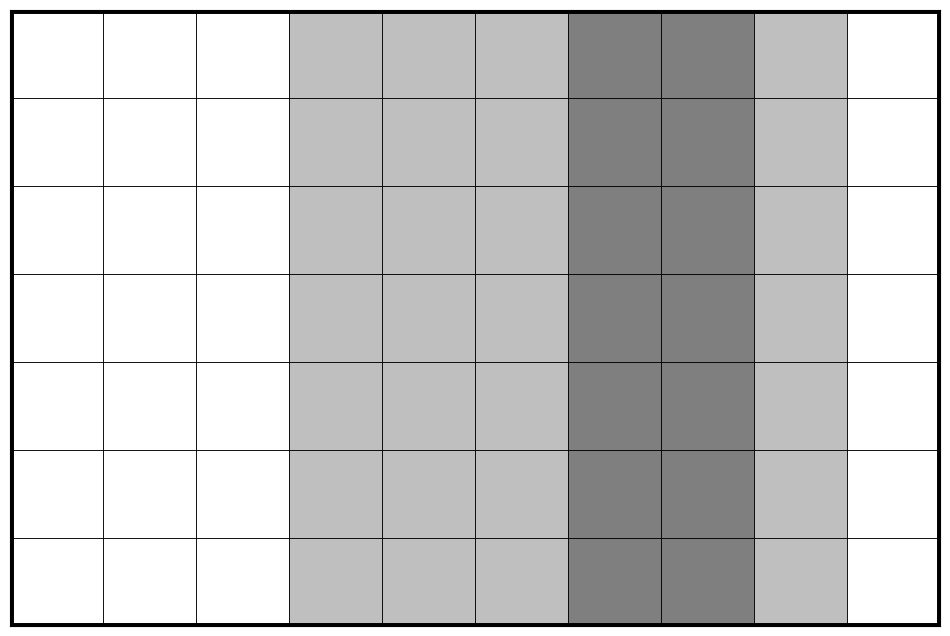

Source code (Python): (Note: this script raises an exception after producing the figure.)
#!/usr/bin/env python3
# -*- coding: utf-8 -*-
"""
Practical for course 'Reinforcement Learning',
Leiden University, The Netherlands
2022
[redacted]
"""
#import matplotlib
#matplotlib.use('Qt5Agg') # or TkAgg
import numpy as np
import matplotlib.pyplot as plt
from matplotlib.patches import Rectangle,Circle,Arrow

class StochasticWindyGridworld:
    ''' Stochastic version of WindyGridworld 
        (Sutton & Barto, Example 6.5 at page 130, see http://incompleteideas.net/book/RLbook2020.pdf)
        Compared to the book version, the vertical wind is now stochastic, and only blows 80% of the times
    '''
    
    def __init__(self,initialize_model=True):
        self.height = 7
        self.width = 10
        self.reward_per_step = -1.0
        self.goal_reward = 35
        self.shape = (self.width, self.height)
        self.n_states = self.height * self.width
        self.n_actions = 4
        self.winds = (0,0,0,1,1,1,2,2,1,0)
        self.wind_blows_proportion = 0.8         
        self.action_effects = {
                0: (0, 1),  # up
                1: (1, 0),   # right
                2: (0, -1),   # down
                3: (-1, 0),  # left
                }
        self.initialize_model = initialize_model
        if initialize_model:
            self._construct_model()
        self.fig = None
        self.Q_labels = None
        self.arrows = None
        self.reset() # set agent to the start location

    def reset(self):
        ''' set the agent back to the start location '''
        self.agent_location = np.array([0,3])
        s = self._location_to_state(self.agent_location)
        return s
    
    def step(self,a):
        ''' Forward the environment based on action a, really affecting the agent location  
        Returns the next state, the obtained reward, and a boolean whether the environment terminated '''
        self.agent_location += self.action_effects[a] # effect of action
        self.agent_location = np.clip(self.agent_location,(0,0),np.array(self.shape)-1) # bound within grid
        if np.random.rand() < self.wind_blows_proportion: # apply effect of wind
            self.agent_location[1] += self.winds[self.agent_location[0]] # effect of wind
        self.agent_location = np.clip(self.agent_location,(0,0),np.array(self.shape)-1) # bound within grid
        s_next = self._location_to_state(self.agent_location)    
        
        # Check reward and termination
        if np.all(self.agent_location == (7,3)):
            done = True
            r = self.goal_reward
        else:
            done = False
            r = self.reward_per_step
            
        return s_next, r, done  

    def model(self,s,a):
        ''' Returns vectors p(s'|s,a) and r(s,a,s') for given s and a.
        Only simulates, does not affect the current agent location '''
        if self.initialize_model:
            return self.p_sas[s,a], self.r_sas[s,a]
        else:
            raise ValueError("set initialize_model=True when creating Environment")
            

    def render(self,Q_sa=None,plot_optimal_policy=False,step_pause=0.001):
        ''' Plot the environment 
        if Q_sa is provided, it will also plot the Q(s,a) values for each action in each state
        if plot_optimal_policy=True, it will additionally add an arrow in each state to indicate the greedy action '''
        # Initialize figure
        if self.fig == None:
            self._initialize_plot()
            
        # Add Q-values to plot
        if Q_sa is not None:
            # Initialize labels
            if self.Q_labels is None:
                self._initialize_Q_labels()
            # Set correct values of labels
            for state in range(self.n_states):
                for action in range(self.n_actions):
                    self.Q_labels[state][action].set_text(np.round(Q_sa[state,action],1))

        # Add arrows of optimal policy
        if plot_optimal_policy and Q_sa is not None:
            self._plot_arrows(Q_sa)
            
        # Update agent location
        self.agent_circle.center = self.agent_location+0.5
            
        # Draw figure
        plt.pause(step_pause)    

    def snapshot(self,Q_sa=None,plot_optimal_policy=False, 
                 setup_name=None, iteration=None, title=None):
        # Initialize figure
        if self.fig == None:
            self._initialize_plot()
            
        # Add Q-values to plot
        if Q_sa is not None:
            # Initialize labels
            if self.Q_labels is None:
                self._initialize_Q_labels()
            # Set correct values of labels
            for state in range(self.n_states):
                for action in range(self.n_actions):
                    self.Q_labels[state][action].set_text(np.round(Q_sa[state,action],1))

        # Add arrows of optimal policy
        if plot_optimal_policy and Q_sa is not None:
            self._plot_arrows(Q_sa)
            
        # Update agent location
        self.agent_circle.center = self.agent_location+0.5
            
        # Draw figure
        self.ax.set_title(title, fontsize=40)
        plt.savefig("{}_{}.pdf".format(setup_name, iteration), bbox_inches='tight')        

    def _state_to_location(self,state):
        ''' bring a state index to an (x,y) location of the agent '''
        return np.array(np.unravel_index(state,self.shape))
    
    def _location_to_state(self,location):
        ''' bring an (x,y) location of the agent to a state index '''
        return np.ravel_multi_index(location,self.shape)
        
    def _construct_model(self):
        ''' Constructs full p(s'|s,a) and r(s,a,s') arrays
            Stores these in self.p_sas and self.r_sas '''
            
        # Initialize transition and reward functions
        p_sas = np.zeros((self.n_states,self.n_actions,self.n_states))
        r_sas = np.zeros((self.n_states,self.n_actions,self.n_states)) + self.reward_per_step 
        
        for s in range(self.n_states):
            for a in range(self.n_actions):
                s_location = self._state_to_location(s)  
                    
                # if s is terminal state make it a self-loop without rewards
                if np.all(s_location == (7,3)):
                    goal_state = self._location_to_state((7,3))
                    p_sas[s,a,goal_state] = 1.0 
                    r_sas[s,a,] = np.zeros(self.n_states)  
                    continue

                # check what happens if the wind blows:
                next_location_with_wind = np.copy(s_location) 
                next_location_with_wind += self.action_effects[a] # effect of action
                next_location_with_wind = np.clip(next_location_with_wind,(0,0),np.array(self.shape)-1) # bound within grid
                next_location_with_wind[1] += self.winds[next_location_with_wind[0]] # Apply effect of wind
                next_location_with_wind = np.clip(next_location_with_wind,(0,0),np.array(self.shape)-1) # bound within grid
                next_state_with_wind = self._location_to_state(next_location_with_wind)   
                
                # Update p_sas and r_sas
                p_sas[s,a,next_state_with_wind] += self.wind_blows_proportion
                if np.all(next_location_with_wind == (7,3)):
                    r_sas[s,a,next_state_with_wind]  = self.goal_reward
        
                # check what happens if the wind blows:
                next_location_without_wind = np.copy(s_location)
                next_location_without_wind += self.action_effects[a] # effect of action
                next_location_without_wind = np.clip(next_location_without_wind,(0,0),np.array(self.shape)-1) # bound within grid
                next_state_without_wind = self._location_to_state(next_location_without_wind)

                # Update p_sas and r_sas
                p_sas[s,a,next_state_without_wind] += (1-self.wind_blows_proportion)
                if np.all(next_location_without_wind == (7,3)):
                    r_sas[s,a,next_state_without_wind]  = self.goal_reward  

        self.p_sas = p_sas
        self.r_sas = r_sas
        return 

    def _initialize_plot(self):
        self.fig,self.ax = plt.subplots(figsize=(12, 8))#figsize=(self.width, self.height+1)) # Start a new figure
        self.ax.set_xlim([0,self.width])
        self.ax.set_ylim([0,self.height]) 
        self.ax.axes.xaxis.set_visible(False)
        self.ax.axes.yaxis.set_visible(False)

        for x in range(self.width):
            for y in range(self.height):
                self.ax.add_patch(Rectangle((x, y),1,1, linewidth=0, facecolor='k',alpha=self.winds[x]/4))       
                self.ax.add_patch(Rectangle((x, y),1,1, linewidth=0.5, edgecolor='k', fill=False))     

        self.ax.axvline(0,0,self.height,linewidth=5,c='k')
        self.ax.axvline(self.width,0,self.height,linewidth=5,c='k')
        self.ax.axhline(0,0,self.width,linewidth=5,c='k')
        self.ax.axhline(self.height,0,self.width,linewidth=5,c='k')


        # Indicate start and goal state
        self.ax.add_patch(Rectangle((0.0, 3.0),1.0,1,0, linewidth=0, facecolor='r',alpha=0.2))
        self.ax.add_patch(Rectangle((7.0, 3.0),1.0,1,0, linewidth=0, facecolor='g',alpha=0.2))
        self.ax.text(0.05,3.75, 'S', fontsize=20, c='r')
        self.ax.text(7.05,3.75, 'G', fontsize=20, c='g')


        # Add agent
        self.agent_circle = Circle(self.agent_location+0.5,0.3)
        self.ax.add_patch(self.agent_circle)
        
    def _initialize_Q_labels(self):
        self.Q_labels = []
        for state in range(self.n_states):
            state_location = self._state_to_location(state)
            self.Q_labels.append([])
            for action in range(self.n_actions):
                plot_location = np.array(state_location) + 0.42 + 0.35 * np.array(self.action_effects[action])
                next_label = self.ax.text(plot_location[0],plot_location[1]+0.03,0.0,fontsize=8)
                self.Q_labels[state].append(next_label)

    def _plot_arrows(self,Q_sa):
        if self.arrows is not None: 
            for arrow in self.arrows:
                arrow.remove() # Clear all previous arrows
        self.arrows=[]
        for state in range(self.n_states):
            plot_location = np.array(self._state_to_location(state)) + 0.5
            max_actions = full_argmax(Q_sa[state])
            for max_action in max_actions:
                new_arrow = arrow = Arrow(plot_location[0],plot_location[1],self.action_effects[max_action][0]*0.2,
                                          self.action_effects[max_action][1]*0.2, width=0.05,color='k')
                ax_arrow = self.ax.add_patch(new_arrow)
                self.arrows.append(ax_arrow)

def full_argmax(x):
    ''' Own variant of np.argmax, since np.argmax only returns the first occurence of the max '''
    return np.where(x == np.max(x))[0]            

def test():
    # Hyperparameters
    n_test_steps = 50
    step_pause = 0.1
    
    # Initialize environment and Q-array
    env = StochasticWindyGridworld()
    s = env.reset()
    Q_sa = np.zeros((env.n_states,env.n_actions)) # Q-value array of flat zeros

    # Test
    for t in range(n_test_steps):
        a = np.random.randint(4) # sample random action    
        s_next,r,done = env.step(a) # execute action in the environment
        p_sas,r_sas = env.model(s,a)
        print("State {}, Action {}, Reward {}, Next state {}, p(s'|s,a) {}, r(s,a,s') {}".format(s,a,r,s_next,p_sas,r_sas))
        # env.render(Q_sa=Q_sa,plot_optimal_policy=False,step_pause=step_pause) # display the environment
        env.snapshot(Q_sa=Q_sa,plot_optimal_policy=False,setup_name="random/random",iteration=t)
        s = s_next
    
if __name__ == '__main__':
    test()
